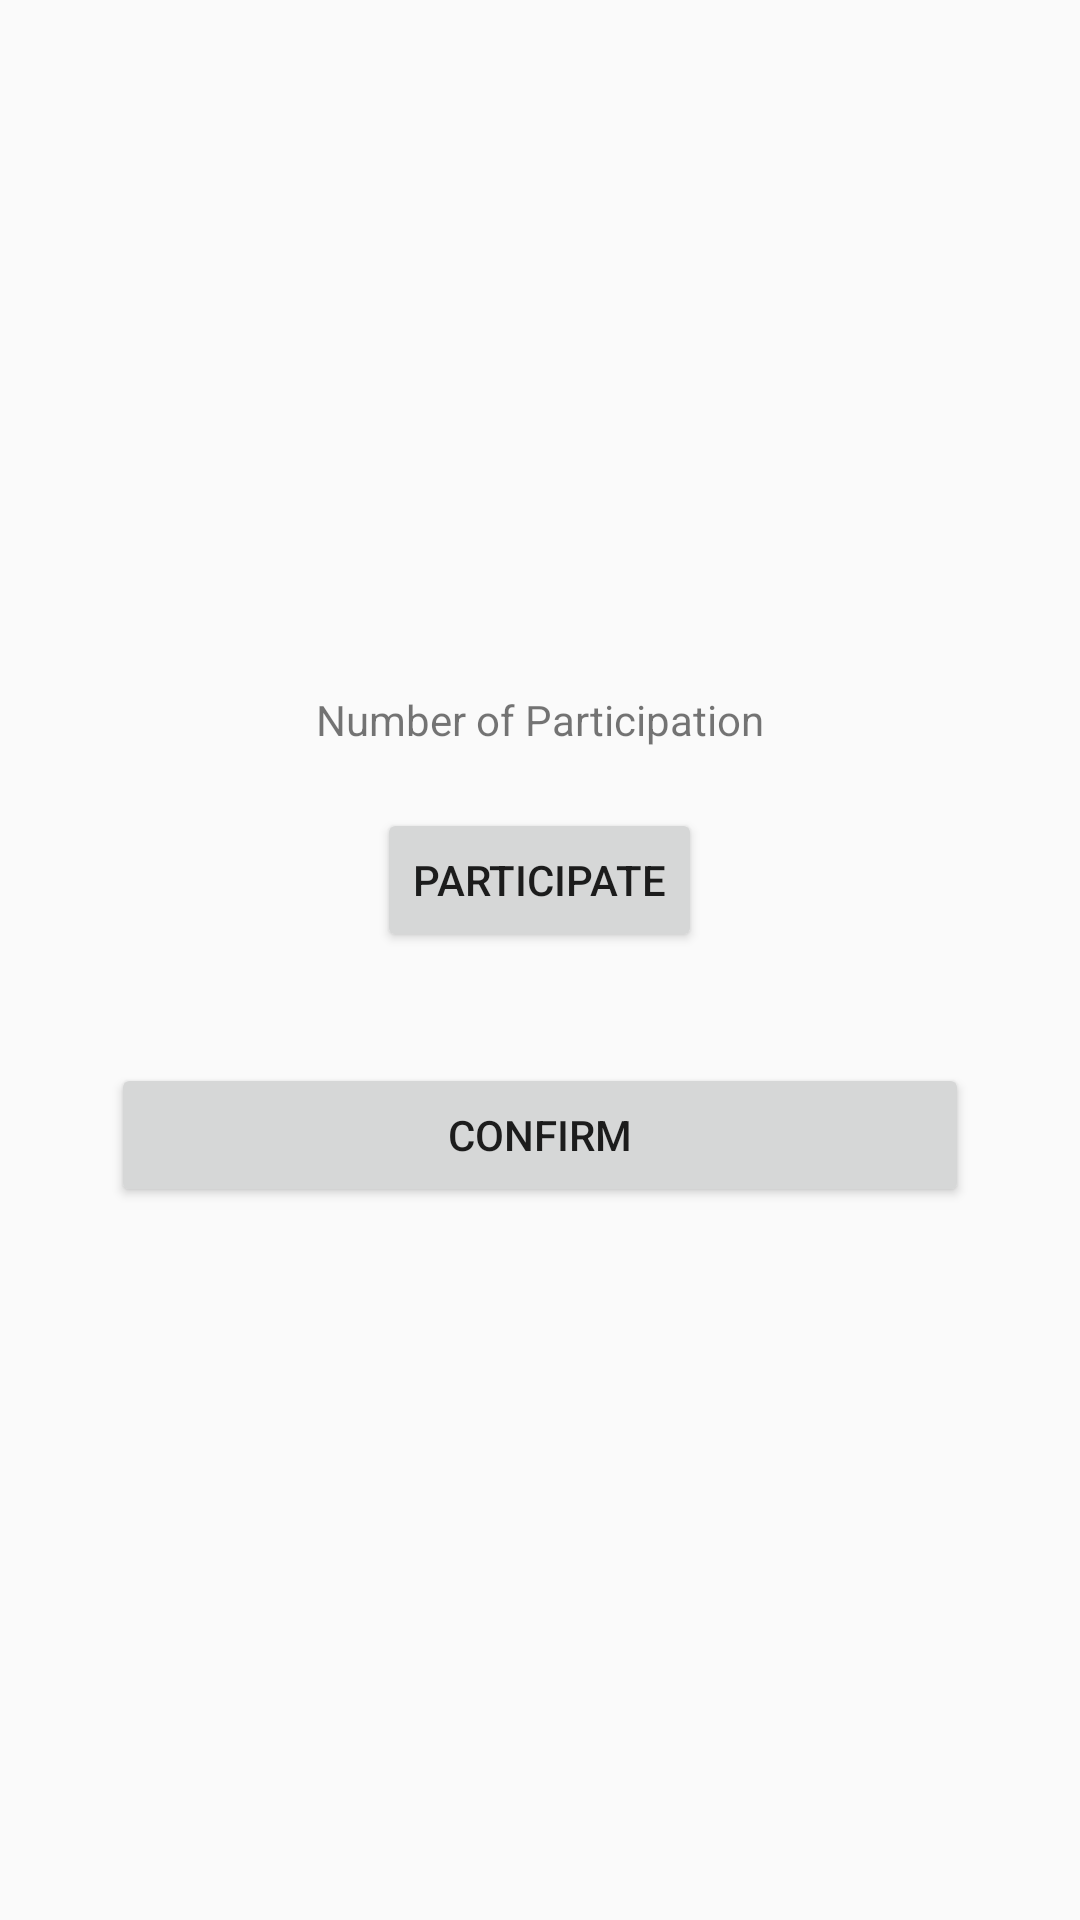

This screen was rendered from an Android layout file. Write that file and the resources it references.
<!-- AndroidManifest.xml: application theme Theme.GymBooker -->
<!-- res/layout/activity_participation.xml -->
<?xml version="1.0" encoding="utf-8"?>
<LinearLayout xmlns:android="http://schemas.android.com/apk/res/android"
    xmlns:app="http://schemas.android.com/apk/res-auto"
    xmlns:tools="http://schemas.android.com/tools"
    android:layout_width="match_parent"
    android:layout_height="match_parent"
    tools:context=".Participation"
    android:orientation="vertical"
    android:gravity="center">

    <TextView
        android:id="@+id/testing_number"
        android:layout_width="wrap_content"
        android:layout_height="wrap_content"
        android:text="Number of Participation"
        android:layout_marginTop="30dp"
        android:layout_gravity="center"/>

    <Button
        android:id="@+id/testing_participate"
        android:layout_width="wrap_content"
        android:layout_height="wrap_content"
        android:layout_marginTop="20dp"
        android:text="Participate"/>

    <Button
        android:id="@+id/testing_confirm"
        android:layout_margin="37dp"
        android:layout_width="match_parent"
        android:layout_height="wrap_content"
        android:text="Confirm"/>

</LinearLayout>
<!-- resources referenced by this layout -->
<resources>
  <style name="Theme.GymBooker" parent="Theme.AppCompat.DayNight.DarkActionBar">
          
          <item name="colorPrimary">@color/blue</item>
          <item name="colorPrimaryVariant">@color/purple_700</item>
          <item name="colorOnPrimary">@color/white</item>
          
          <item name="colorSecondary">@color/teal_200</item>
          <item name="colorSecondaryVariant">@color/teal_700</item>
          <item name="colorOnSecondary">@color/black</item>
          
          <item name="android:statusBarColor" tools:targetApi="l">?attr/colorPrimaryVariant</item>
          
      </style>
  <color name="blue">#637DF6</color>
  <color name="purple_700">#FF3700B3</color>
  <color name="white">#FFFFFFFF</color>
  <color name="teal_200">#FF03DAC5</color>
  <color name="teal_700">#FF018786</color>
  <color name="black">#FF000000</color>
</resources>
